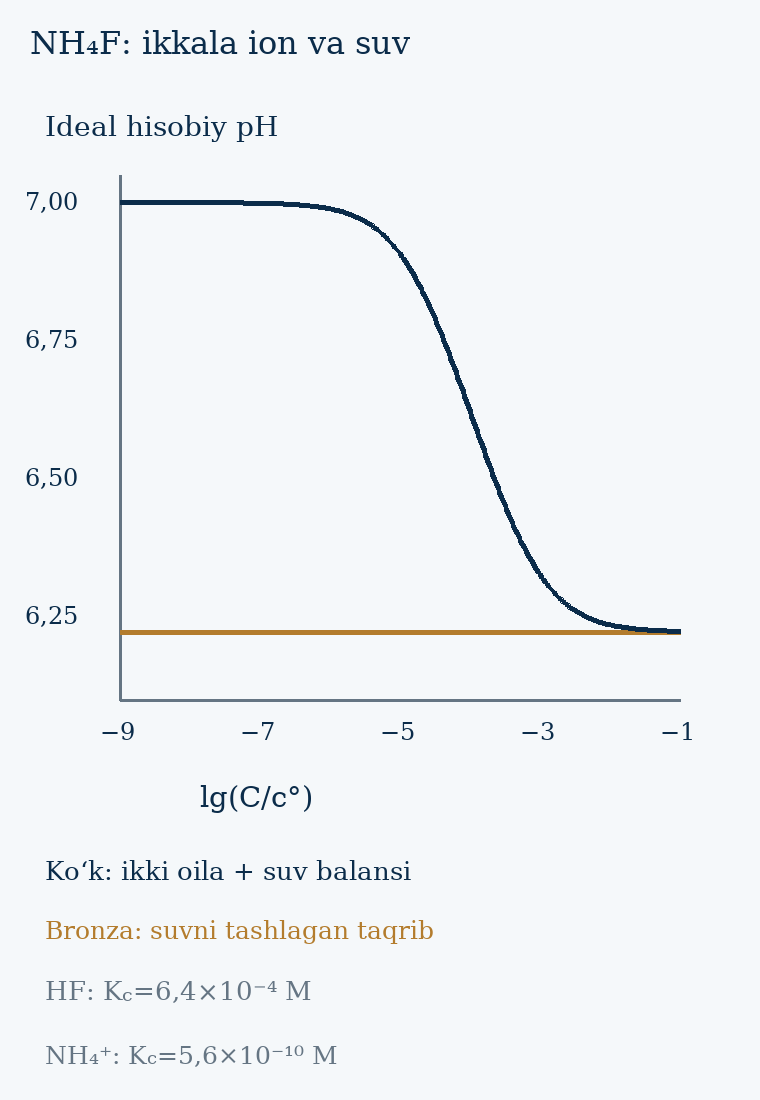

The file beside this chart, header and first rows:
log_C, C_M, pH_full, pH_approx
-9.0, 1e-09, 7, 6.223
-8.975, 1.0592537251772898e-09, 7, 6.223
-8.95, 1.1220184543019653e-09, 7, 6.223
-8.925, 1.1885022274370164e-09, 7, 6.223
-8.9, 1.2589254117941663e-09, 7, 6.223
-8.875, 1.333521432163324e-09, 7, 6.223
-8.85, 1.4125375446227555e-09, 7, 6.223
-8.825, 1.4962356560944358e-09, 7, 6.223
-8.8, 1.584893192461111e-09, 7, 6.223
-8.775, 1.6788040181225589e-09, 7, 6.223
-8.75, 1.7782794100389228e-09, 7, 6.223
-8.725, 1.883649089489802e-09, 7, 6.223
-8.7, 1.9952623149688828e-09, 7, 6.223
-8.675, 2.113489039836643e-09, 7, 6.223
-8.65, 2.2387211385683377e-09, 7, 6.223
-8.625, 2.3713737056616553e-09, 7, 6.223
-8.6, 2.511886431509582e-09, 7, 6.223
-8.575, 2.660725059798814e-09, 7, 6.223
-8.55, 2.8183829312644493e-09, 7, 6.223
-8.525, 2.985382618917957e-09, 7, 6.223
-8.5, 3.1622776601683795e-09, 7, 6.223
-8.475, 3.3496543915782794e-09, 7, 6.223
-8.45, 3.5481338923357603e-09, 7, 6.223
-8.425, 3.758374042884436e-09, 7, 6.223
-8.4, 3.981071705534969e-09, 7, 6.223
-8.375, 4.216965034285823e-09, 7, 6.223
-8.35, 4.466835921509635e-09, 7, 6.223
-8.325, 4.731512589614813e-09, 7, 6.223
-8.3, 5.011872336272715e-09, 7, 6.223
-8.275, 5.3088444423098795e-09, 7, 6.223
-8.25, 5.623413251903491e-09, 7, 6.223
-8.225, 5.956621435290109e-09, 7, 6.223
-8.2, 6.309573444801943e-09, 7, 6.223
-8.175, 6.6834391756861355e-09, 7, 6.223
-8.15, 7.0794578438413736e-09, 7, 6.223
-8.125, 7.498942093324558e-09, 7, 6.223
-8.1, 7.943282347242822e-09, 7, 6.223
-8.075, 8.413951416451965e-09, 7, 6.223
-8.05, 8.912509381337441e-09, 7, 6.223
-8.025, 9.440608762859226e-09, 7, 6.223
-8.0, 1e-08, 7, 6.223
-7.975, 1.0592537251772898e-08, 7, 6.223
-7.95, 1.122018454301963e-08, 7, 6.223
-7.925, 1.188502227437019e-08, 7, 6.223
-7.9, 1.2589254117941661e-08, 7, 6.223
-7.875, 1.333521432163324e-08, 7, 6.223
-7.85, 1.4125375446227554e-08, 7, 6.223
-7.825, 1.496235656094433e-08, 7, 6.223
-7.8, 1.5848931924611143e-08, 7, 6.223
-7.775, 1.6788040181225588e-08, 7, 6.223
-7.75, 1.7782794100389228e-08, 7, 6.223
-7.725, 1.883649089489802e-08, 7, 6.223
-7.7, 1.9952623149688786e-08, 7, 6.223
-7.675, 2.1134890398366476e-08, 7, 6.223
-7.65, 2.2387211385683378e-08, 7, 6.223
-7.625, 2.371373705661655e-08, 7, 6.223
-7.6, 2.511886431509582e-08, 7, 6.223
-7.575, 2.6607250597988087e-08, 7, 6.223
-7.55, 2.818382931264455e-08, 7, 6.223
-7.525, 2.985382618917957e-08, 7, 6.223
... 261 more rows
